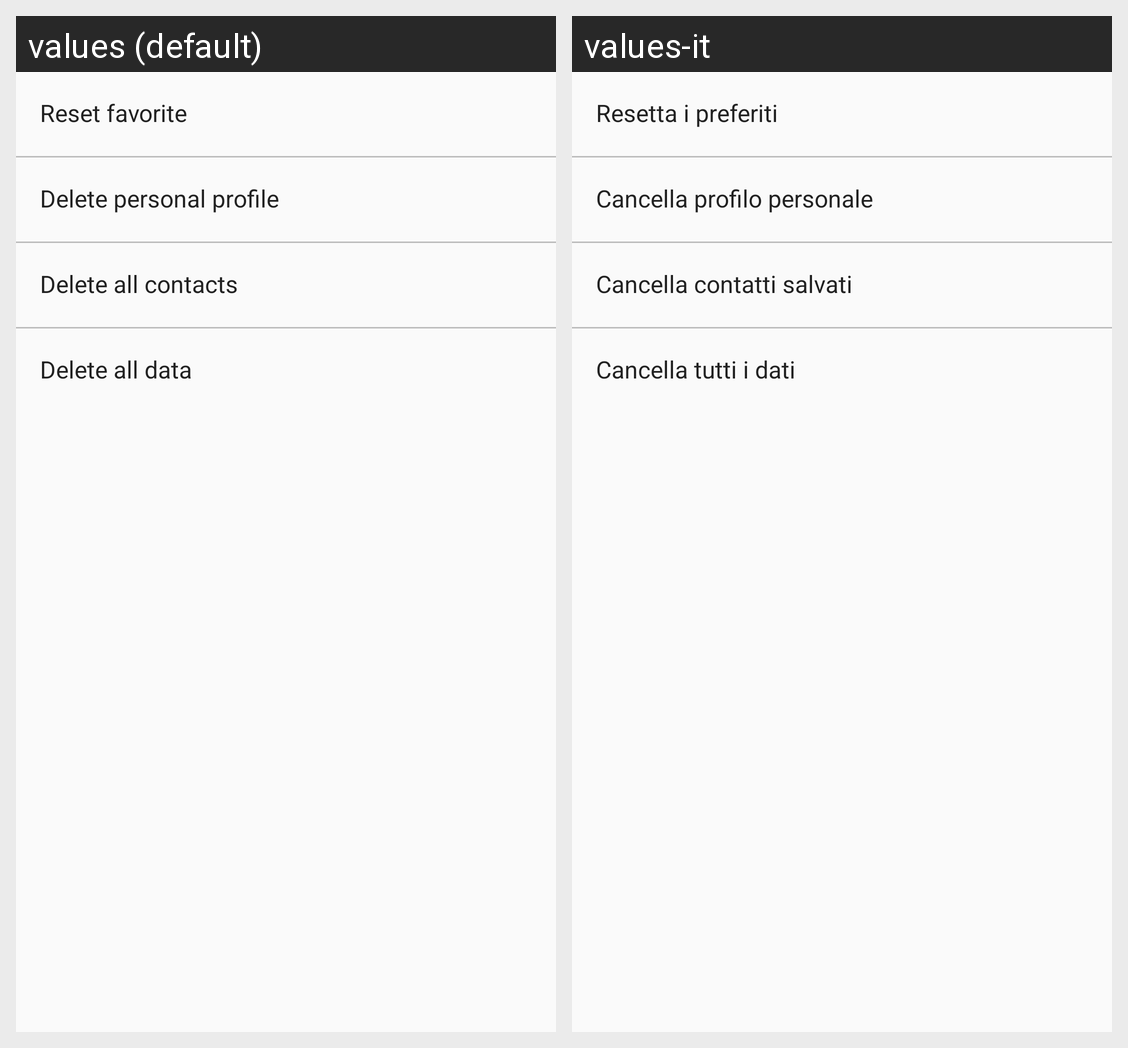

Strings drawn on this Android screen and how each of the app's shown locales translates them:
Android screen res/layout/fragment_setting.xml rendered under 2 locales, left to right: values (default), values-it. Device: Nexus 5 (rendered at 1080×1920; each locale shown at half size, 540×960, under a caption strip naming it); theme AppTheme.
Strings drawn on this screen, with the default value and each locale's value (text and hints the layout hard-codes, and strings that could not be matched under every locale, appear in the picture but are not listed):

settings_0
  values: Reset favorite
  values-it: Resetta i preferiti

settings_1
  values: Delete personal profile
  values-it: Cancella profilo personale

settings_2
  values: Delete all contacts
  values-it: Cancella contatti salvati

settings_3
  values: Delete all data
  values-it: Cancella tutti i dati
